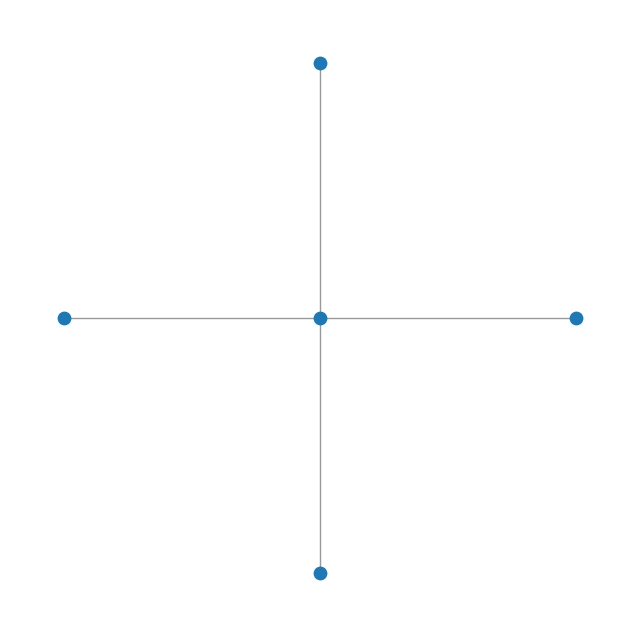
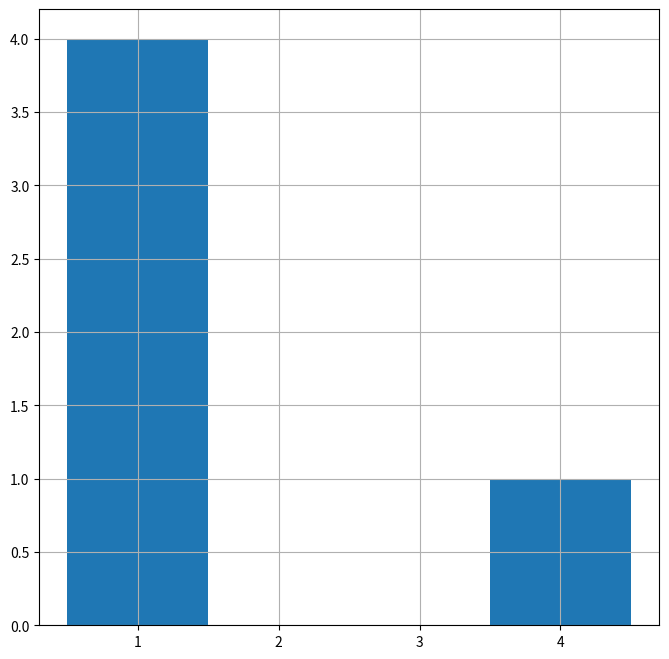

Python code for these plots, in order:
import matplotlib.pyplot as plt
import networkx as nx
import numpy as np


def plot_degree_dist(G):
    plt.figure(figsize=(8, 8))
    degrees = [G.degree(n) for n in G.nodes()]
    bin_borders = np.arange(min(degrees) - 0.5, max(degrees) + 1.5)
    plt.hist(degrees, bins=bin_borders)
    plt.xticks(
        bin_borders[:-1] + 0.5, map(lambda x: str(int(x)), bin_borders[:-1] + 0.5)
    )
    plt.grid()


def plot_graph(G):
    plt.figure(figsize=(8, 8))
    pos = {}
    for n in G.nodes:
        pos[n] = np.array(n)
    nx.draw_networkx_edges(G, pos, alpha=0.4)
    nx.draw_networkx_nodes(G, pos, node_size=80, cmap=plt.cm.Reds_r)
    plt.axis("off")


g = nx.grid_graph([3, 3])

g.remove_node((0, 0))
g.remove_node((0, 2))
g.remove_node((2, 0))
g.remove_node((2, 2))

plot_graph(g)
plot_degree_dist(g)
plt.show()
